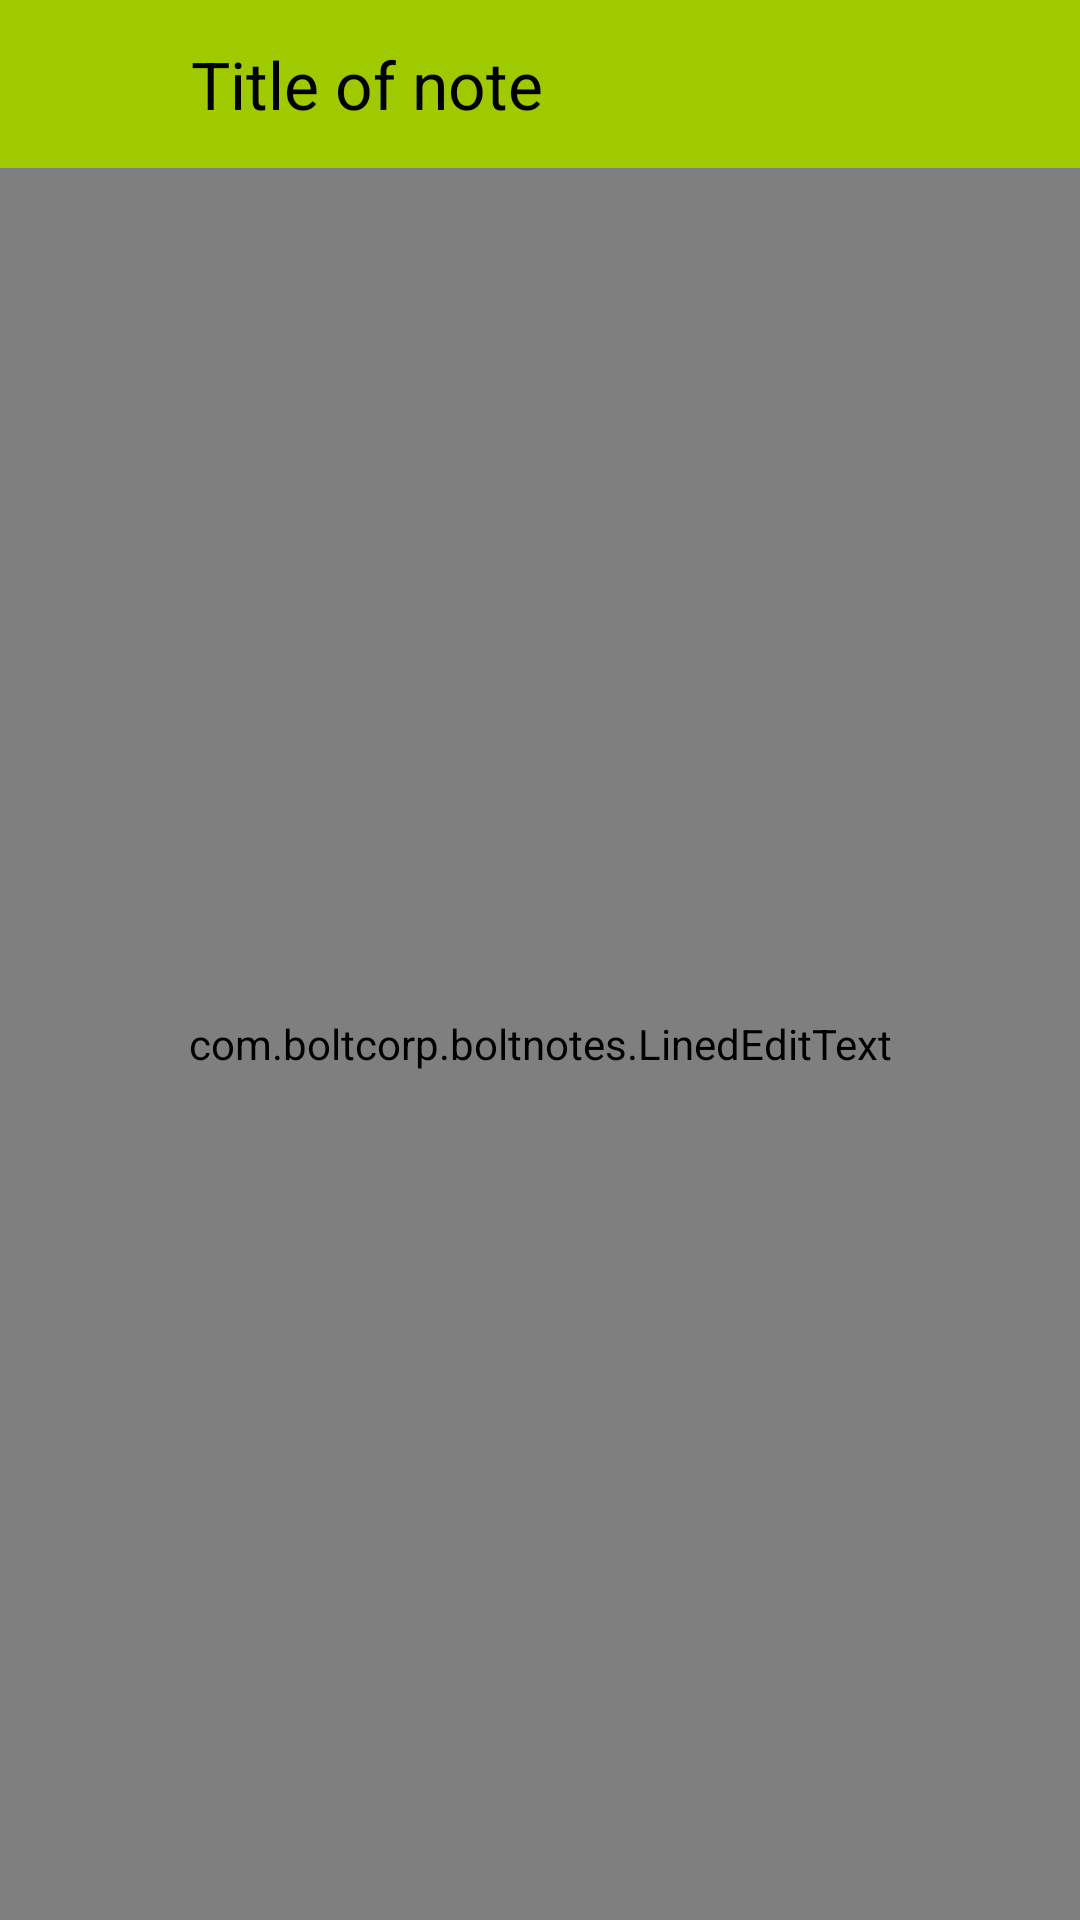

Layout XML and referenced resources for this Android screen:
<!-- AndroidManifest.xml: application theme AppTheme -->
<!-- res/layout/activity_note.xml -->
<?xml version="1.0" encoding="utf-8"?>
<androidx.appcompat.widget.LinearLayoutCompat
    xmlns:android="http://schemas.android.com/apk/res/android"
    xmlns:app="http://schemas.android.com/apk/res-auto"
    xmlns:tools="http://schemas.android.com/tools"
    android:layout_width="match_parent"
    android:layout_height="match_parent"
    android:orientation="vertical"
    android:background="@color/colorPrimary"
    tools:context=".NoteActivity">

    <com.google.android.material.appbar.AppBarLayout
        android:layout_width="match_parent"
        android:layout_height="wrap_content">

        <androidx.appcompat.widget.Toolbar
            android:layout_width="match_parent"
            android:layout_height="wrap_content"
            android:background="?attr/colorPrimary">

            <include layout="@layout/layout_note_toolbar"/>

        </androidx.appcompat.widget.Toolbar>

    </com.google.android.material.appbar.AppBarLayout>

    <com.boltcorp.boltnotes.LinedEditText
        android:layout_width="match_parent"
        android:layout_height="match_parent"
        android:id="@+id/note_text"
        android:textSize="18sp"
        android:textColor="@color/black"
        android:padding="5dp"
        android:gravity="top"
        android:imeOptions="flagNoExtractUi"/>


</androidx.appcompat.widget.LinearLayoutCompat>
<!-- res/layout/layout_note_toolbar.xml (included above) -->
<?xml version="1.0" encoding="utf-8"?>
<LinearLayout
    xmlns:android="http://schemas.android.com/apk/res/android"
    android:layout_width="match_parent"
    android:layout_height="?attr/actionBarSize"
    android:weightSum="100"
    android:orientation="horizontal"
    android:background="@color/colorPrimaryDark"
    android:gravity="center_vertical">
    
    <RelativeLayout
        android:layout_width="0dp"
        android:layout_height="wrap_content"
        android:layout_weight="10"
        android:id="@+id/back_arrow_container"
        android:visibility="visible">
        
        <ImageButton
            android:layout_width="40dp"
            android:layout_height="40dp"
            android:src="@drawable/ic_arrow_back_black_24dp"
            android:background="?attr/selectableItemBackground"
            android:id="@+id/toolbar_back_arrow"
            android:layout_centerInParent="true"/>
        
    </RelativeLayout>

    <RelativeLayout
        android:layout_width="0dp"
        android:layout_height="wrap_content"
        android:layout_weight="10"
        android:id="@+id/check_container"
        android:visibility="gone">

        <ImageButton
            android:layout_width="40dp"
            android:layout_height="40dp"
            android:src="@drawable/ic_check_black_24dp"
            android:background="?attr/selectableItemBackground"
            android:id="@+id/toolbar_check"
            android:layout_centerInParent="true"/>

    </RelativeLayout>
    
    <TextView
        android:layout_width="0dp"
        android:layout_height="wrap_content"
        android:layout_weight="85"
        android:id="@+id/note_text_title"
        android:text="Title of note"
        android:textColor="@color/black"
        android:layout_marginStart="15dp"
        android:textSize="22sp"
        android:visibility="visible"/>

    <EditText
        android:layout_width="0dp"
        android:layout_height="wrap_content"
        android:layout_weight="85"
        android:padding="2dp"
        android:id="@+id/note_edit_title"
        android:text="Title of note"
        android:textColor="@color/black"
        android:layout_marginStart="15dp"
        android:textSize="22sp"
        android:visibility="gone"
        android:background="@color/white"/>

</LinearLayout>
<!-- resources referenced by this layout -->
<resources>
  <color name="black">#000</color>
  <color name="colorPrimary">#4FBBFF02</color>
  <color name="colorPrimaryDark">#9FCA00</color>
  <color name="white">#fff</color>
  <style name="AppTheme" parent="Theme.AppCompat.Light.NoActionBar">
          
          <item name="colorPrimary">@color/colorPrimaryDark</item>
          <item name="colorPrimaryDark">@color/colorPrimary</item>
          <item name="colorAccent">@color/colorAccent</item>
          <item name="android:statusBarColor">@color/darkGrey</item> 
      </style>
  <color name="colorAccent">#717070</color>
  <color name="darkGrey">#a2a2a2</color>
</resources>
